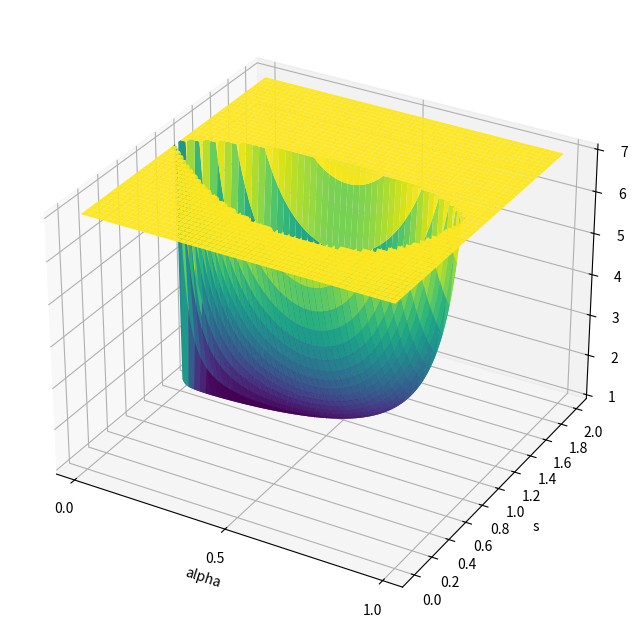

Reproduce this figure in Python.
import numpy as np
import matplotlib.pyplot as plt
from mpl_toolkits.mplot3d import Axes3D

def phi(alpha, s):
    a = s ** 2 * (alpha + (1 - alpha) * abs(s - 1)) ** 2
    b = (alpha ** 2 * (1 - abs(s - 1)) ** 2) * (1 - (alpha + (1 - alpha) * abs(s - 1)) ** 2)
    
    # 避免除以零
    if b == 0:
        return np.nan  # 返回 NaN 或其他特殊值
    return a / b

def phi2(alpha, s):
    a = (alpha + (1 - alpha) * abs(s - 1)) * s
    b = alpha * (1 - abs(s - 1))
    if b == 0:
        return np.nan  # 返回 NaN 或其他特殊值
    return a / b

# 绘制phi图像
alpha_arr = np.linspace(0.01, 0.99, 1000)
s_arr = np.linspace(0.01, 1.99, 1000)

# 创建网格
X, Y = np.meshgrid(alpha_arr, s_arr)

# 计算phi值
phi_arr = []
for i in range(len(s_arr)):
    phi_row = []
    for j in range(len(alpha_arr)):
        phi_row.append(min(7, phi(alpha_arr[j], s_arr[i])))
    phi_arr.append(phi_row)
phi_arr = np.array(phi_arr)

# 绘制三维图像
fig = plt.figure(figsize=(10, 8))
ax = fig.add_subplot(111, projection='3d')

# 绘制曲面
ax.plot_surface(X, Y, phi_arr, cmap='viridis', edgecolor='none')

# 设置轴标签
ax.set_xlabel('alpha')
ax.set_ylabel('s')
ax.set_zlabel('phi')

# 设置刻度间隔
ax.set_xticks(np.arange(0, 1.1, 0.5))  # x轴间隔为0.5
ax.set_yticks(np.arange(0, 2.1, 0.2))  # y轴间隔为0.2

# 显示图像
plt.show()